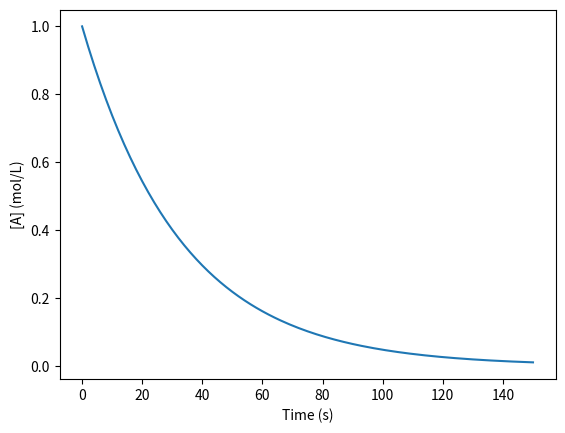
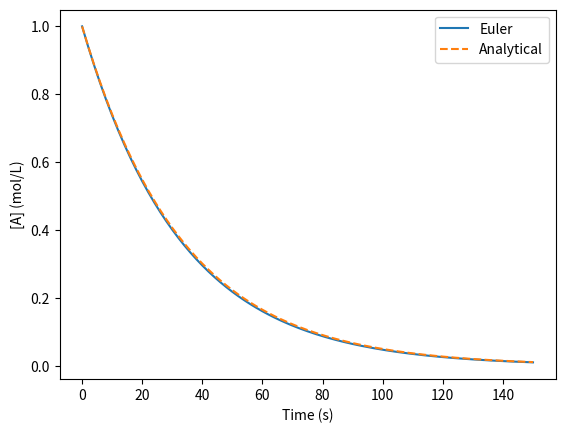
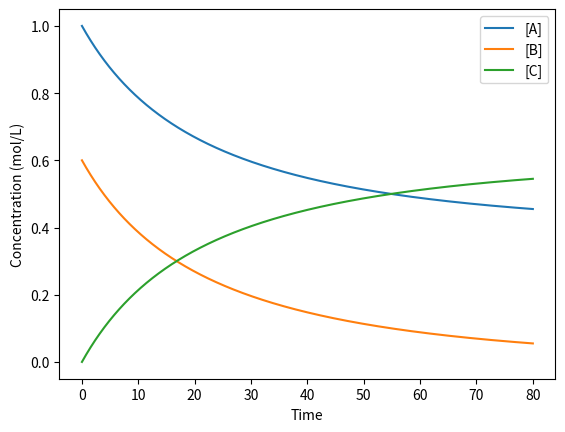
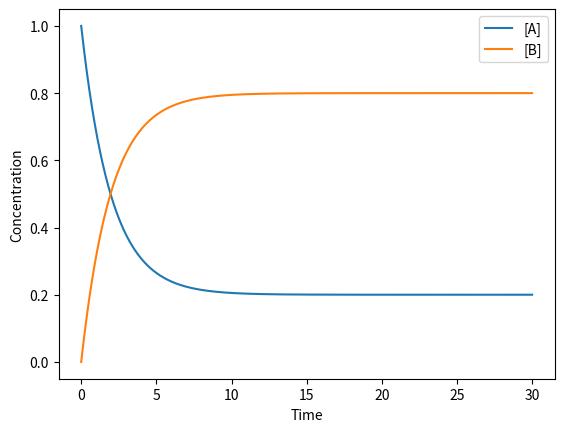
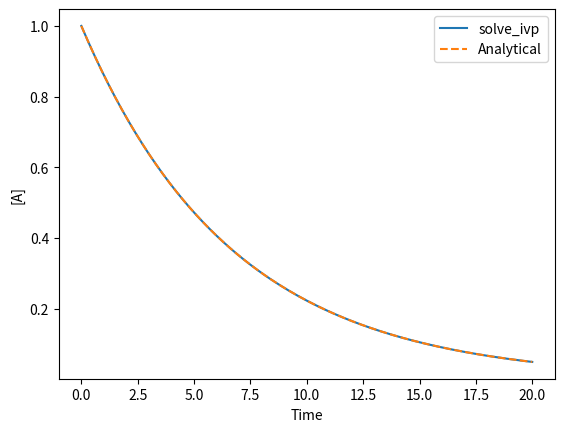
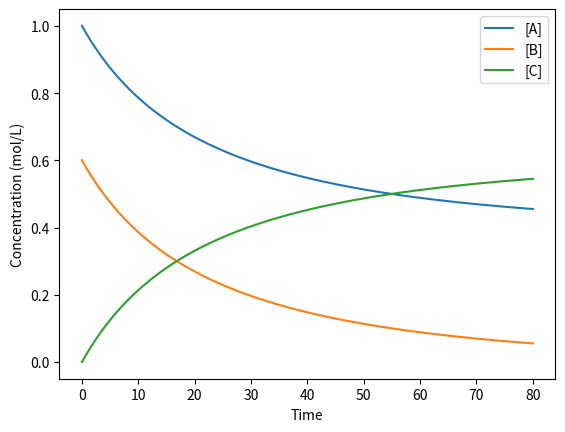

Write Python code to recreate these figures, in order.
import numpy as np
import matplotlib.pyplot as plt

k = 0.03
A0 = 1.0
dt = 1.0
t_end = 150

time = np.arange(0, t_end + dt, dt)
A = np.zeros(len(time))
A[0] = A0

for n in range(len(time) - 1):
    rate_of_change = -k*A[n]
    A[n + 1] = A[n] + rate_of_change*dt

plt.plot(time, A)
plt.xlabel("Time (s)")
plt.ylabel("[A] (mol/L)")
plt.show()


def first_order(t, A):
    return -k*A

def euler(f, y0, t_start, t_end, dt):
    time = np.arange(t_start, t_end + dt, dt)
    y = np.zeros(len(time))
    y[0] = y0

    for n in range(len(time) - 1):
        y[n + 1] = y[n] + f(time[n], y[n])*dt

    return time, y

time, A_euler = euler(first_order, A0, 0, 150, 1.0)
A_analytical = A0*np.exp(-k*time)

plt.plot(time, A_euler, label="Euler")
plt.plot(time, A_analytical, "--", label="Analytical")
plt.xlabel("Time (s)")
plt.ylabel("[A] (mol/L)")
plt.legend()
plt.show()

print("Largest absolute error:", np.max(np.abs(A_euler - A_analytical)))


for dt_test in [10.0, 5.0, 1.0, 0.2]:
    t_test, A_test = euler(first_order, A0, 0, 150, dt_test)
    A_exact = A0*np.exp(-k*t_test[-1])
    error = abs(A_test[-1] - A_exact)
    print(f"dt = {dt_test:4.1f} s   final error = {error:.3e}")


k = 0.05
A0 = 1.00
B0 = 0.60
C0 = 0.00
dt = 0.05
t_end = 80

t = np.arange(0, t_end + dt, dt)
A = np.zeros(len(t))
B = np.zeros(len(t))
C_prod = np.zeros(len(t))
A[0], B[0], C_prod[0] = A0, B0, C0

for n in range(len(t) - 1):
    rate = k*A[n]*B[n]
    A[n + 1] = A[n] - rate*dt
    B[n + 1] = B[n] - rate*dt
    C_prod[n + 1] = C_prod[n] + rate*dt

plt.plot(t, A, label="[A]")
plt.plot(t, B, label="[B]")
plt.plot(t, C_prod, label="[C]")
plt.xlabel("Time")
plt.ylabel("Concentration (mol/L)")
plt.legend()
plt.show()

balance_A = A + C_prod
balance_B = B + C_prod

print("Largest deviation in the A balance:", np.max(np.abs(balance_A - A[0])))
print("Largest deviation in the B balance:", np.max(np.abs(balance_B - B[0])))

k_f = 0.40
k_b = 0.10
dt = 0.02
t = np.arange(0, 30 + dt, dt)

A = np.zeros(len(t))
B = np.zeros(len(t))
A[0] = 1.0

for n in range(len(t) - 1):
    net_rate = k_f*A[n] - k_b*B[n]
    A[n + 1] = A[n] - net_rate*dt
    B[n + 1] = B[n] + net_rate*dt

plt.plot(t, A, label="[A]")
plt.plot(t, B, label="[B]")
plt.xlabel("Time")
plt.ylabel("Concentration")
plt.legend()
plt.show()

print("A + B at the end:", A[-1] + B[-1])
print("B/A at the end:", B[-1]/A[-1])

def rk4_step(f, t, y, dt):
    k1 = f(t, y)
    k2 = f(t + dt/2, y + dt*k1/2)
    k3 = f(t + dt/2, y + dt*k2/2)
    k4 = f(t + dt, y + dt*k3)

    return y + dt*(k1 + 2*k2 + 2*k3 + k4)/6

def dy_dt(t, y):
    return -0.15*y

y = 1.0
t0 = 0.0
dt = 1.0

for n in range(10):
    y = rk4_step(dy_dt, t0 + n*dt, y, dt)

print("RK4 after 10 time units:", y)
print("Analytical:", np.exp(-0.15*10))

from scipy.integrate import solve_ivp

def first_order_rhs(t, y):
    return [-0.15*y[0]]

t_eval = np.linspace(0, 20, 201)

solution = solve_ivp(
    first_order_rhs,
    (0, 20),
    [1.0],
    t_eval=t_eval,
    rtol=1e-8,
    atol=1e-10
)

plt.plot(solution.t, solution.y[0], label="solve_ivp")
plt.plot(t_eval, np.exp(-0.15*t_eval), "--", label="Analytical")
plt.xlabel("Time")
plt.ylabel("[A]")
plt.legend()
plt.show()

print("Success:", solution.success)
print("Message:", solution.message)
print("Function evaluations:", solution.nfev)

def coupled_rhs(t, y):
    A, B, C = y
    k = 0.05
    rate = k*A*B
    return [-rate, -rate, rate]

solution = solve_ivp(
    coupled_rhs,
    (0, 80),
    [1.00, 0.60, 0.00],
    t_eval=np.linspace(0, 80, 401),
    rtol=1e-8,
    atol=1e-10
)

A, B, C_prod = solution.y

plt.plot(solution.t, A, label="[A]")
plt.plot(solution.t, B, label="[B]")
plt.plot(solution.t, C_prod, label="[C]")
plt.xlabel("Time")
plt.ylabel("Concentration (mol/L)")
plt.legend()
plt.show()

print("Largest deviation in A + C:", np.max(np.abs(A + C_prod - 1.00)))
print("Largest deviation in B + C:", np.max(np.abs(B + C_prod - 0.60)))

def stiff_rhs(t, y):
    A, B, C = y
    k1 = 100.0
    k2 = 0.02
    return [-k1*A, k1*A - k2*B, k2*B]

rk45 = solve_ivp(stiff_rhs, (0, 200), [1, 0, 0], method="RK45",
                 rtol=1e-7, atol=1e-9)
bdf = solve_ivp(stiff_rhs, (0, 200), [1, 0, 0], method="BDF",
                rtol=1e-7, atol=1e-9)

print("RK45 function evaluations:", rk45.nfev)
print("BDF function evaluations:", bdf.nfev)
print("RK45 success:", rk45.success)
print("BDF success:", bdf.success)
